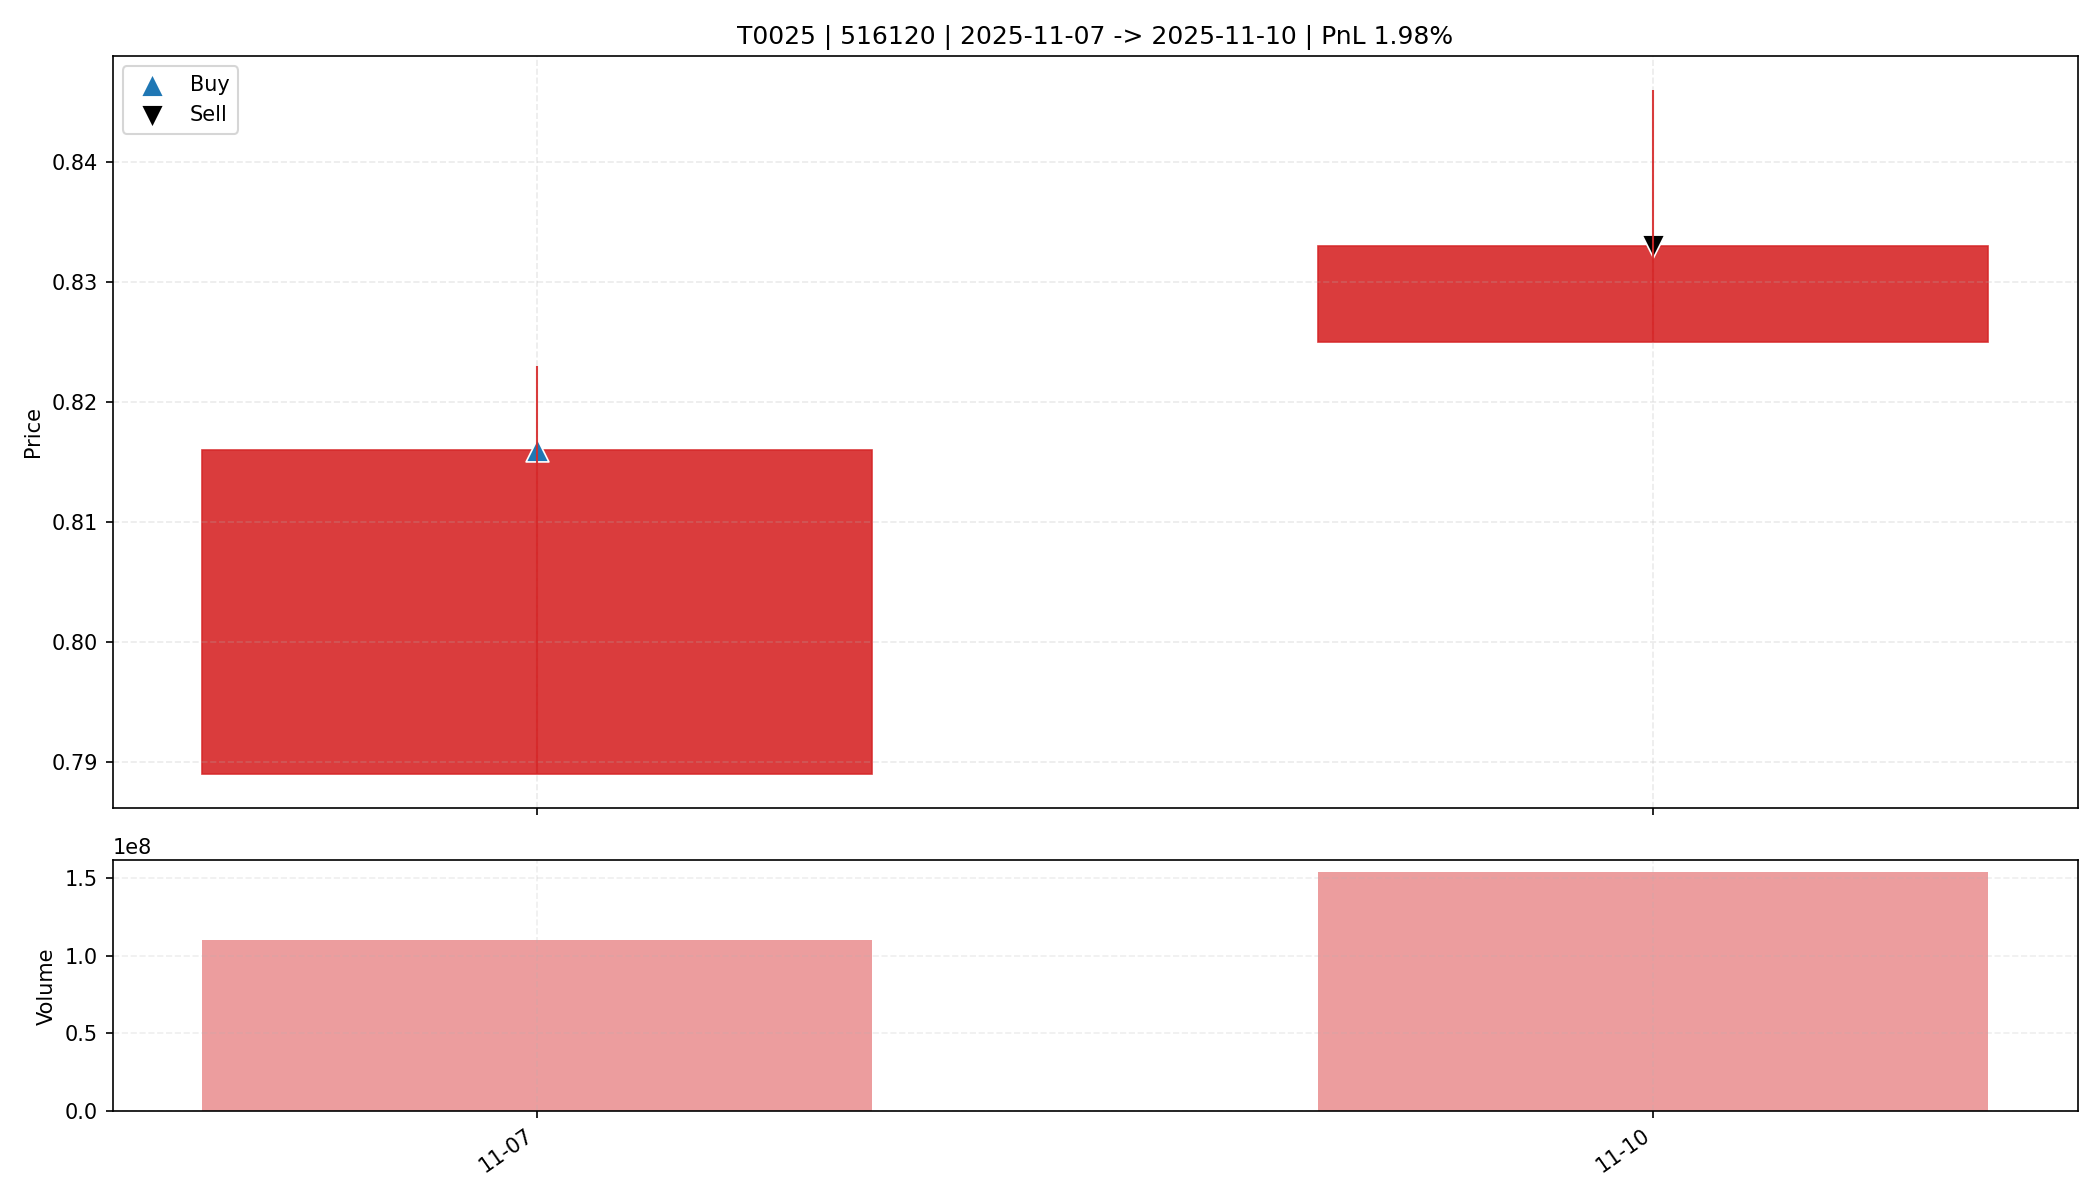

The data file committed next to this chart (first rows):
date, open, high, low, close, amount, volume, trade_id, code, buy_date, sell_date, buy_price, sell_price, matched_shares, buy_reason, sell_reason, sell_profit_pct, sell_hold_days, is_buy_day, is_sell_day, holding_day_index
2025-11-07, 0.789, 0.823, 0.789, 0.816, 89453400, 110363500, T0025, 516120, 2025-11-07, 2025-11-10, 0.816, 0.833, 20200, 前10日振幅6.8%, 阳线涨幅3.4%, 突破均线, 温和放量1.6倍, MA…, 主动止盈半仓-放量滞涨(涨幅0.97%<1.00%, 量比前5日均量2.22>2…, 1.981, 1.0, True, False, 0
2025-11-10, 0.825, 0.846, 0.825, 0.833, 128470040, 153746100, T0025, 516120, 2025-11-07, 2025-11-10, 0.816, 0.833, 20200, 前10日振幅6.8%, 阳线涨幅3.4%, 突破均线, 温和放量1.6倍, MA…, 主动止盈半仓-放量滞涨(涨幅0.97%<1.00%, 量比前5日均量2.22>2…, 1.981, 1.0, False, True, 1
